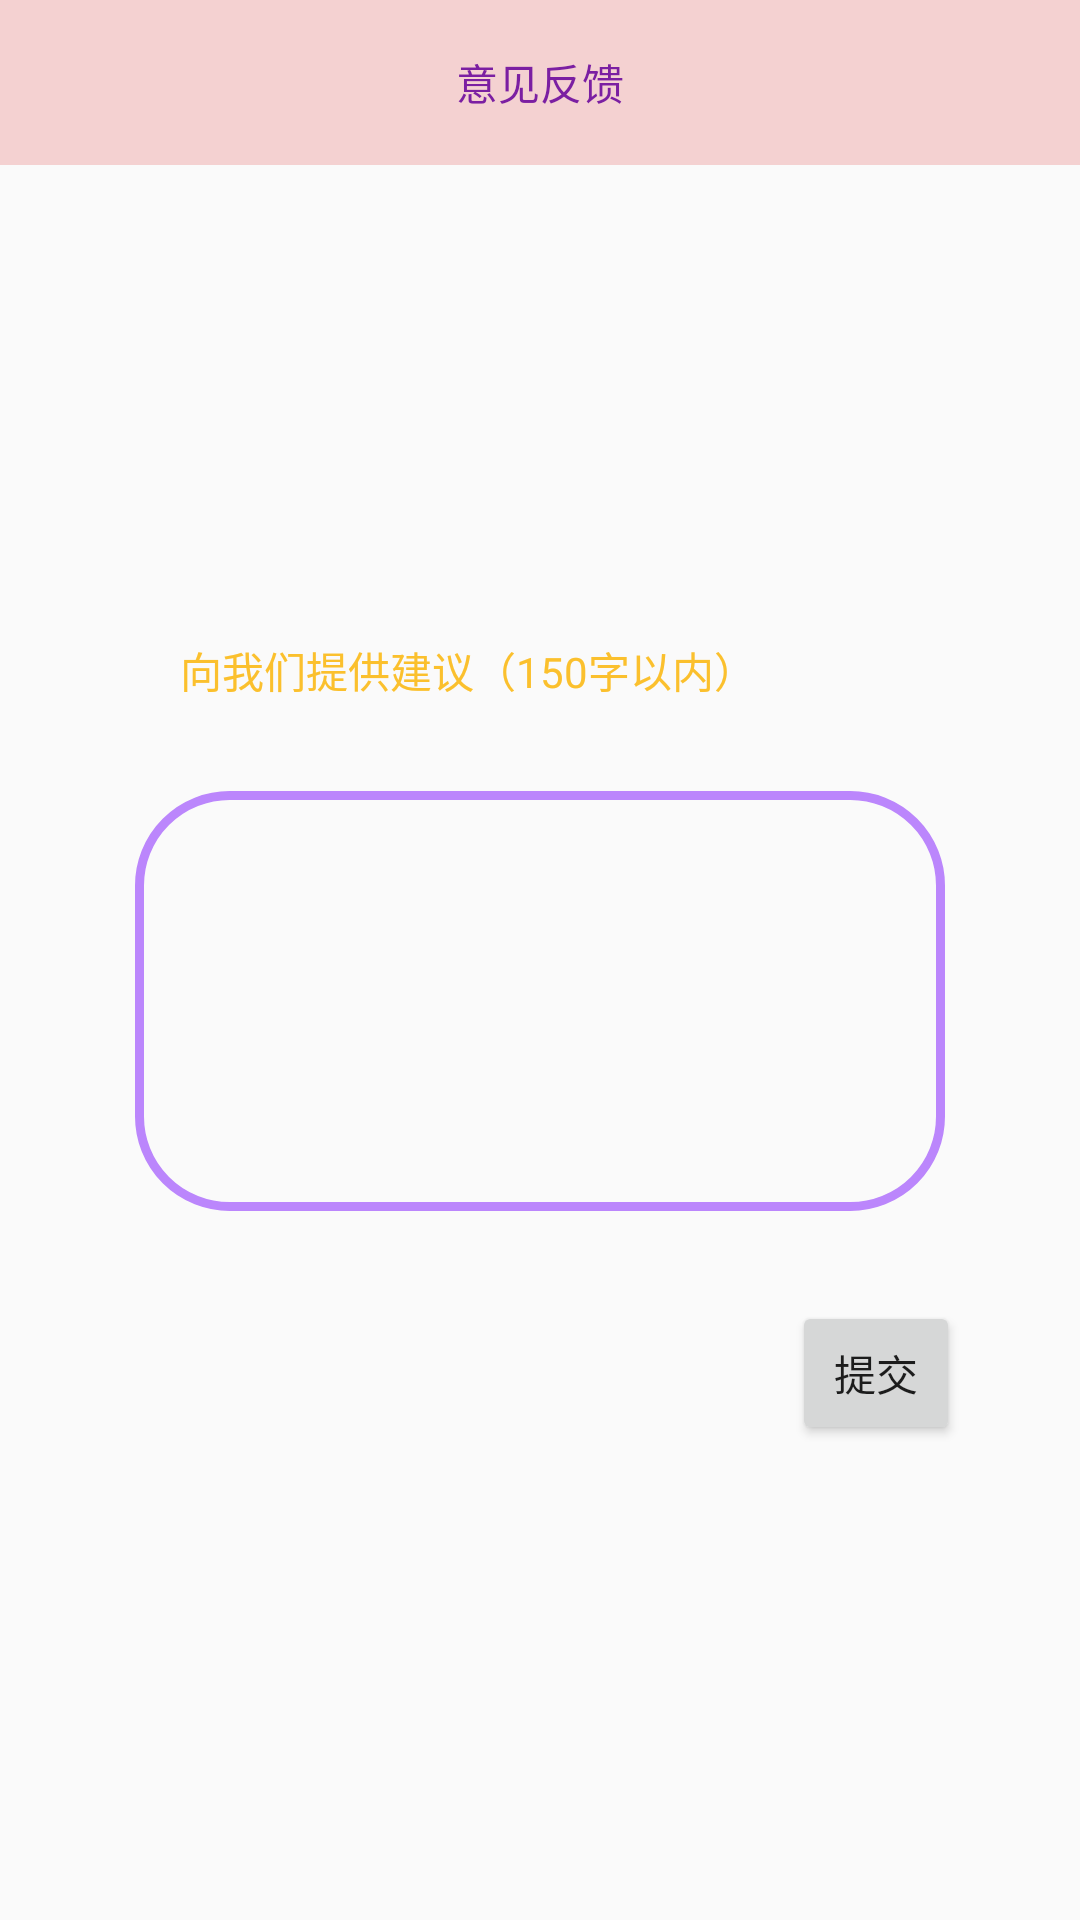

Android layout source for this screen:
<!-- AndroidManifest.xml: application theme Theme.NewSmartCityV1 -->
<!-- res/layout/activity_feed.xml -->
<?xml version="1.0" encoding="utf-8"?>
<LinearLayout xmlns:android="http://schemas.android.com/apk/res/android"
    xmlns:app="http://schemas.android.com/apk/res-auto"
    xmlns:tools="http://schemas.android.com/tools"
    android:layout_width="match_parent"
    android:layout_height="match_parent"
    android:orientation="vertical"
    tools:context=".ui.usercenter.activity.FeedActivity">

    <androidx.appcompat.widget.Toolbar
        android:id="@+id/user_feed_tool"
        android:layout_width="match_parent"
        android:layout_height="55dp"
        android:background="#F4D1D1">

        <TextView
            android:layout_gravity="center"
            android:layout_width="wrap_content"
            android:layout_height="wrap_content"
            android:textColor="#7B1FA2"
            android:text="意见反馈"/>

    </androidx.appcompat.widget.Toolbar>


    <LinearLayout
        android:layout_width="match_parent"
        android:layout_height="match_parent"
        android:gravity="center"
        android:orientation="vertical">

        <TextView
            android:layout_width="match_parent"
            android:layout_height="wrap_content"
            android:layout_marginStart="40dp"
            android:textColor="#FBC02D"
            android:text="向我们提供建议（150字以内）"/>
        <EditText
            android:layout_width="match_parent"
            android:layout_height="140dp"
            android:layout_marginStart="45dp"
            android:layout_marginEnd="45dp"
            android:layout_marginTop="30dp"
            android:id="@+id/feed_edit"
            android:maxLength="150"
            android:background="@drawable/mysearch"/>


        <LinearLayout
            android:layout_width="match_parent"
            android:layout_height="wrap_content"
            android:layout_marginStart="40dp"
            android:layout_marginEnd="40dp"
            android:layout_marginTop="30dp">
            <TextView
                android:layout_width="0dp"
                android:layout_height="wrap_content"
                android:textSize="20sp"
                android:layout_weight="4"
                android:id="@+id/feed_text"/>
            <Button
                android:layout_width="0dp"
                android:layout_height="wrap_content"
                android:text="提交"
                android:layout_weight="1"
                android:id="@+id/feed_btn"/>
        </LinearLayout>



    </LinearLayout>

</LinearLayout>
<!-- resources referenced by this layout -->
<resources>
  <!-- drawable mysearch (drawable) -->
  <?xml version="1.0" encoding="utf-8"?>
  <shape xmlns:android="http://schemas.android.com/apk/res/android" android:shape="rectangle">
  
      <corners android:radius="30dp"/>
      <stroke android:width="3dp" android:color="@color/purple_200"/>
      <size android:height="30dp" android:width="100dp"/>
  
  </shape>
  <style name="Theme.NewSmartCityV1" parent="Theme.AppCompat.DayNight.NoActionBar">
          
          <item name="colorPrimary">@color/purple_500</item>
          <item name="colorPrimaryVariant">@color/purple_700</item>
          <item name="colorOnPrimary">@color/white</item>
          
          <item name="colorSecondary">@color/teal_200</item>
          <item name="colorSecondaryVariant">@color/teal_700</item>
          <item name="colorOnSecondary">@color/black</item>
          
          <item name="android:statusBarColor" tools:targetApi="l">?attr/colorPrimaryVariant</item>
          
      </style>
  <!-- not gathered from this repository: default colours our renderer supplied (Android Studio template values) -->
  <color name="purple_200">#FFBB86FC</color>
  <color name="purple_500">#FF6200EE</color>
  <color name="purple_700">#FF3700B3</color>
  <color name="teal_200">#FF03DAC5</color>
  <color name="teal_700">#FF018786</color>
  <color name="black">#FF000000</color>
  <color name="white">#FFFFFFFF</color>
</resources>
